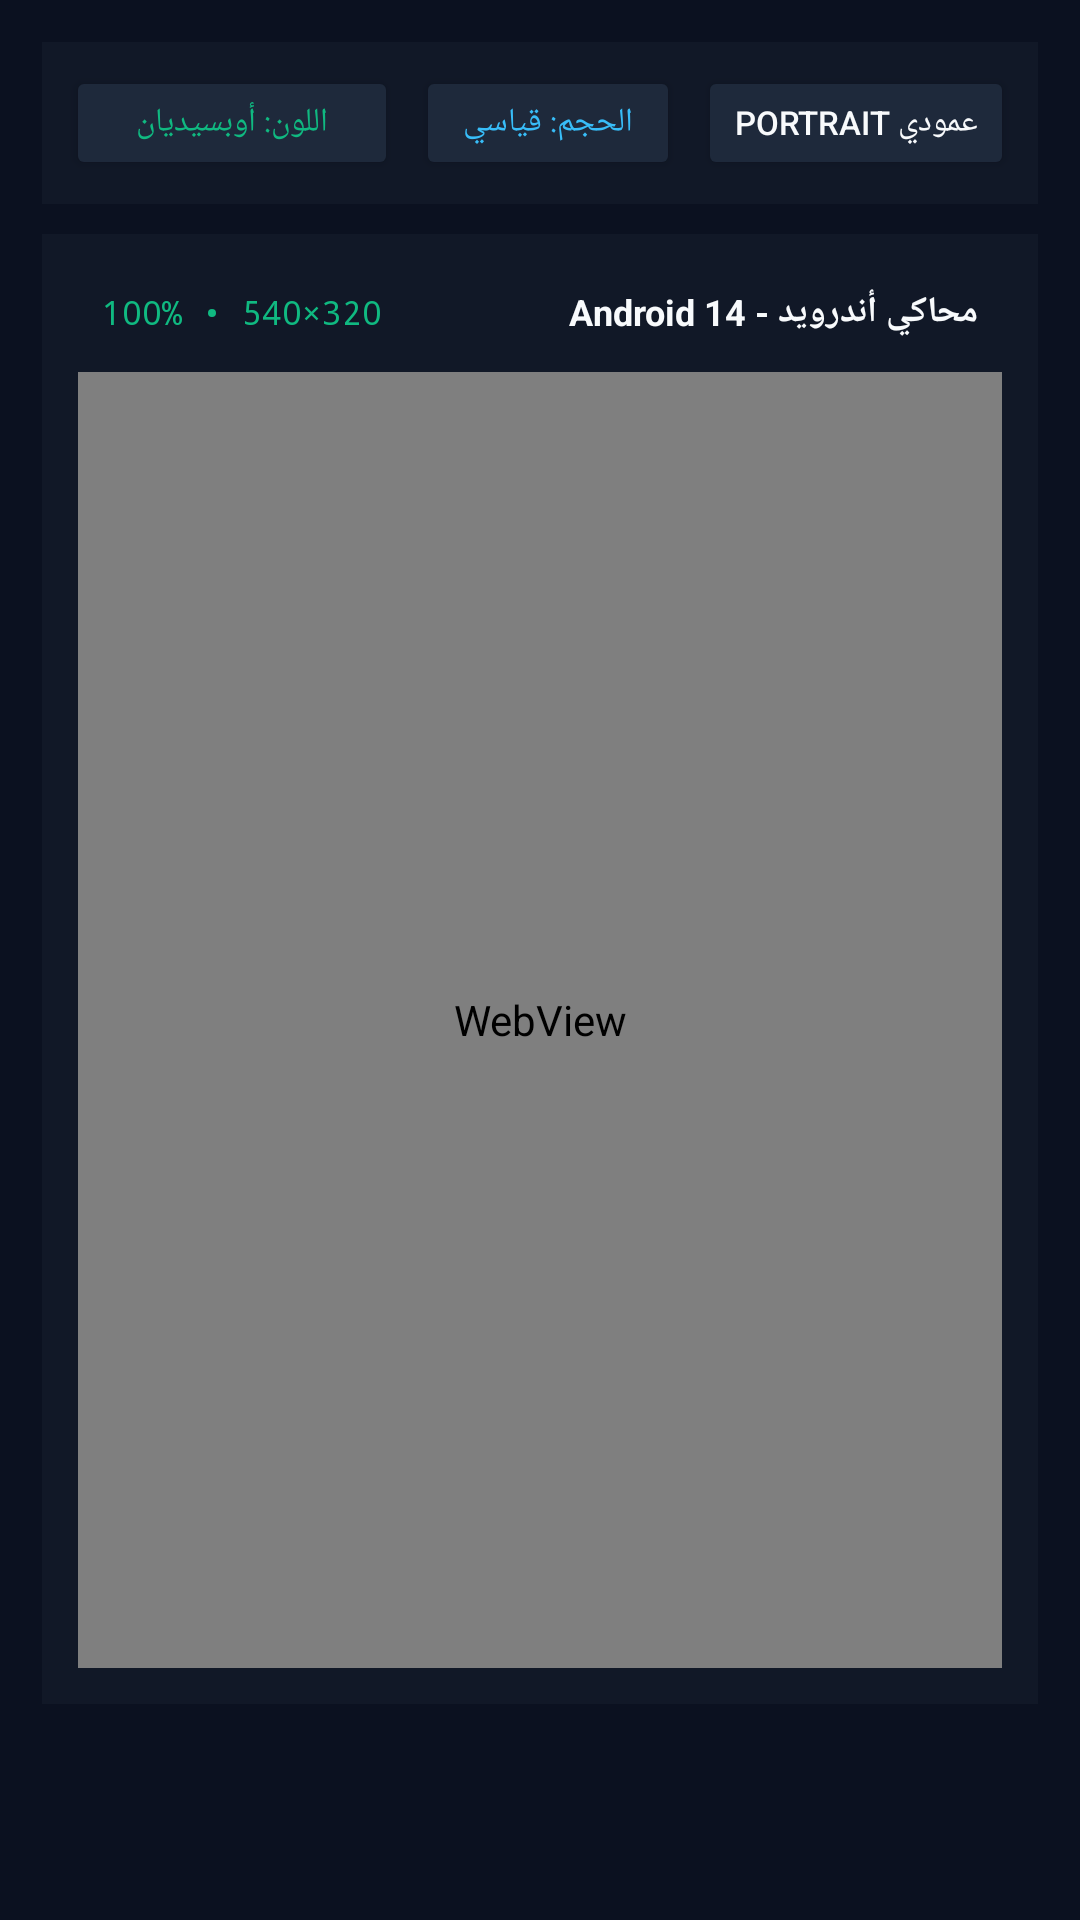

Reconstruct the res/layout file that produces this screen, plus the resources it refers to.
<!-- AndroidManifest.xml: application theme Theme.AppCompat.DayNight.NoActionBar -->
<!-- res/layout/dialog_live_preview.xml -->
<?xml version="1.0" encoding="utf-8"?>
<LinearLayout xmlns:android="http://schemas.android.com/apk/res/android"
    android:layout_width="match_parent"
    android:layout_height="wrap_content"
    android:background="@color/gharb_bg"
    android:layoutDirection="rtl"
    android:orientation="vertical"
    android:padding="14dp">

    
    <LinearLayout
        android:layout_width="match_parent"
        android:layout_height="wrap_content"
        android:background="@color/gharb_surface"
        android:gravity="center_vertical"
        android:orientation="horizontal"
        android:padding="8dp">

        <Button
            android:id="@+id/btnEmulatorOrientation"
            android:layout_width="wrap_content"
            android:layout_height="38dp"
            android:layout_marginEnd="6dp"
            android:backgroundTint="@color/gharb_surface_elevated"
            android:text="عمودي Portrait"
            android:textColor="@color/gharb_text_primary"
            android:textSize="11sp" />

        <Button
            android:id="@+id/btnEmulatorSize"
            android:layout_width="wrap_content"
            android:layout_height="38dp"
            android:layout_marginEnd="6dp"
            android:backgroundTint="@color/gharb_surface_elevated"
            android:text="الحجم: قياسي"
            android:textColor="@color/gharb_accent"
            android:textSize="11sp" />

        <Button
            android:id="@+id/btnEmulatorColor"
            android:layout_width="0dp"
            android:layout_height="38dp"
            android:layout_weight="1"
            android:backgroundTint="@color/gharb_surface_elevated"
            android:text="اللون: أوبسيديان"
            android:textColor="@color/gharb_primary"
            android:textSize="11sp" />
    </LinearLayout>

    
    <LinearLayout
        android:id="@+id/layoutEmulatorDeviceFrame"
        android:layout_width="match_parent"
        android:layout_height="490dp"
        android:layout_gravity="center"
        android:layout_marginTop="10dp"
        android:background="@color/gharb_surface"
        android:orientation="vertical"
        android:padding="12dp">

        <LinearLayout
            android:layout_width="match_parent"
            android:layout_height="28dp"
            android:gravity="center_vertical"
            android:orientation="horizontal"
            android:paddingHorizontal="8dp">

            <TextView
                android:id="@+id/tvPreviewPhoneTitle"
                android:layout_width="0dp"
                android:layout_height="wrap_content"
                android:layout_weight="1"
                android:text="محاكي أندرويد - Android 14"
                android:textColor="@color/gharb_text_primary"
                android:textSize="12sp"
                android:textStyle="bold" />

            <TextView
                android:id="@+id/tvEmulatorResolution"
                android:layout_width="wrap_content"
                android:layout_height="wrap_content"
                android:fontFamily="monospace"
                android:text="320×540 • 100%"
                android:textColor="@color/gharb_primary"
                android:textSize="11sp" />
        </LinearLayout>

        <Button
            android:id="@+id/btnOpenExternalBrowser"
            android:layout_width="match_parent"
            android:layout_height="36dp"
            android:layout_marginTop="6dp"
            android:backgroundTint="@color/gharb_accent"
            android:text="فتح في المتصفح الخارجي"
            android:textColor="@color/gharb_bg"
            android:textSize="11sp"
            android:textStyle="bold"
            android:visibility="gone" />

        <WebView
            android:id="@+id/webViewPhoneSimulator"
            android:layout_width="match_parent"
            android:layout_height="0dp"
            android:layout_marginTop="6dp"
            android:layout_weight="1" />
    </LinearLayout>

</LinearLayout>
<!-- resources referenced by this layout -->
<resources>
  <color name="gharb_accent">#38BDF8</color>
  <color name="gharb_bg">#0B1120</color>
  <color name="gharb_primary">#10B981</color>
  <color name="gharb_surface">#111827</color>
  <color name="gharb_surface_elevated">#1E293B</color>
  <color name="gharb_text_primary">#F8FAFC</color>
</resources>
